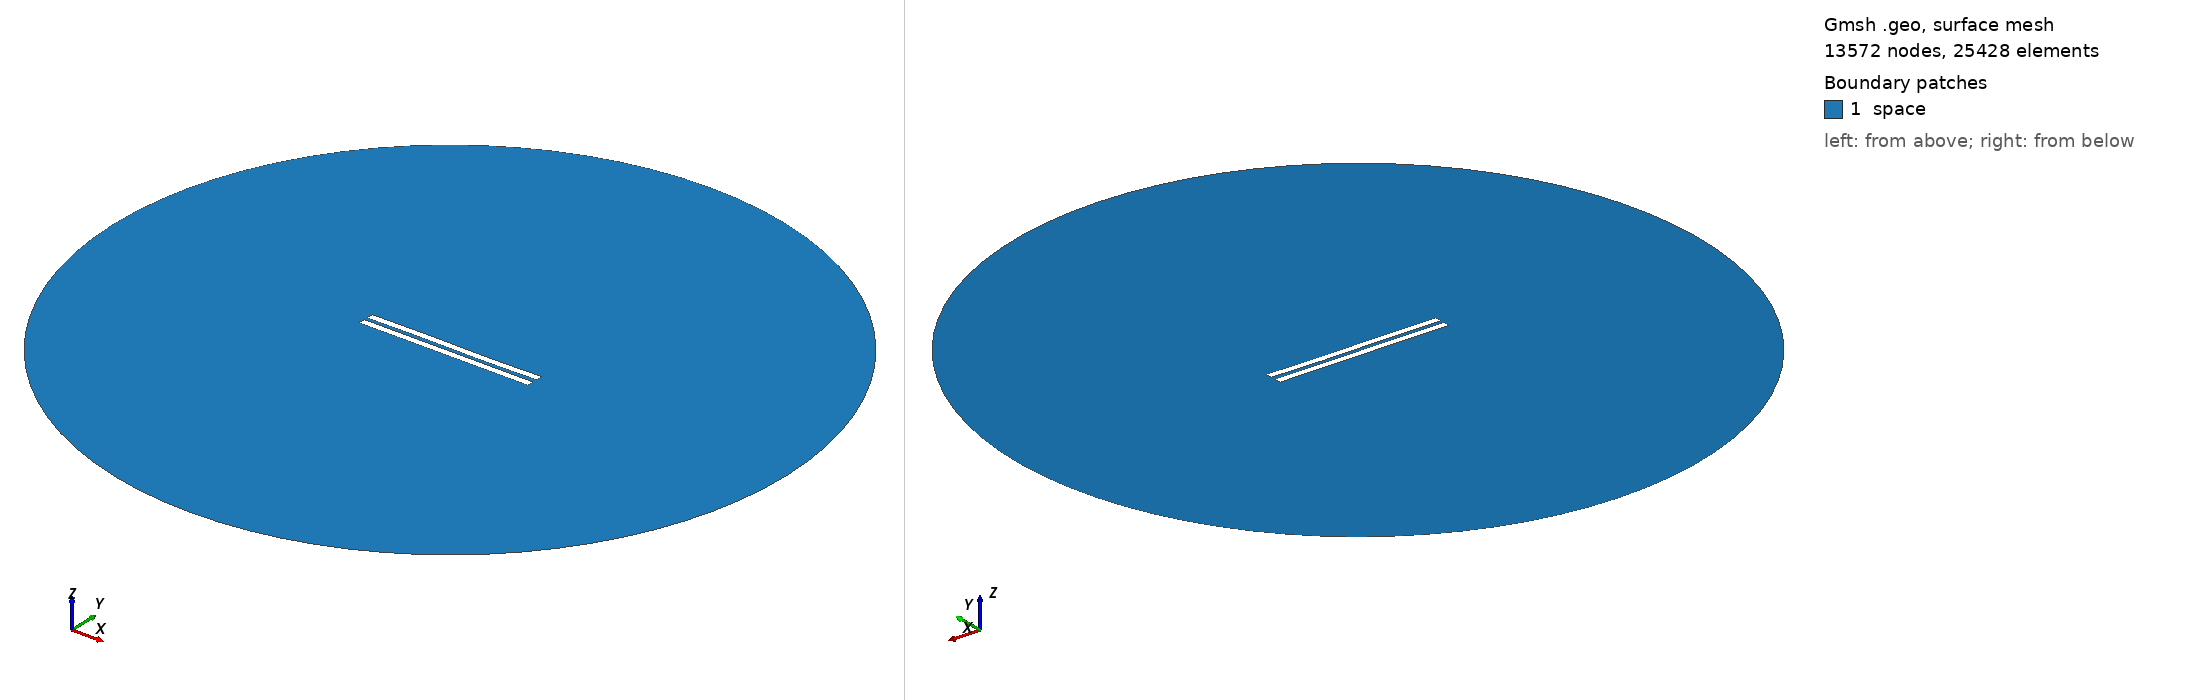

Gmsh geometry script, surface-meshed: 13572 nodes, 25428 surface elements. Boundary patches (legend numbers): 1 space. Left view from above one corner, right view from below the opposite corner. Legend entries are the model's physical surfaces. The drawing asked Gmsh for element sizes between 1% and 20% of the model's largest extent; the script's own settings can give other sizes.

=== 2448.geo (drawn) ===
//---------------------------------------
// Geometry kernel
//---------------------------------------

SetFactory("OpenCASCADE");



//---------------------------------------
// Parameters of the geometry
//---------------------------------------

// Overetch of the upper plate
overetch = 0.0;

// Distance between the plates
distance = 2.25;

// Discretization over the x axis (for the deformation)
nx = 50; 

// Length of the plate
L = 100 - overetch; 

// Number of modes
n = 4; 

// 1st mode coefficient
coeff(1) = 0.15;
beta(1) = 0.596864 * 3.1415926535 / L;

// 2nd mode coefficient
coeff(2) = 0.0;
beta(2) = 1.49418 * 3.1415926535 / L;

// 3rd mode coefficient
coeff(3) = 0.15;
beta(3) = 2.50025 * 3.1415926535 / L;

// 4th mode coefficient
coeff(4) = 0.0;
beta(4) = 3.49999 * 3.1415926535 / L;



//---------------------------------------
// Upper plate (deformed rectangle)
//---------------------------------------

// Coordiantes of the upper plate
xmin = -50;
xmax = 50 - overetch;

// Height of the upper plate
yheight = 4 - 2 * overetch;

// Indexes of the points
UpperID[] = {};
LowerID[] = {};
LeftID[] = {};
RightID[] = {};

// Point index
p = 1;

// Horizontal edges
For i In {1:nx}
    x = xmin + (i-1)*(xmax - xmin)/(nx-1);

    y_bottom = distance / 2 + overetch;
    For j In {1:n}
        C = (Cosh(beta(j)*L) + Cos(beta(j)*L)) / (Sinh(beta(j)*L) + Sin(beta(j)*L));
        y_bottom  = y_bottom + coeff(j) * (Cosh(beta(j)*(x+50)) - Cos(beta(j)*(x+50)) - C * (Sinh(beta(j)*(x+50)) - Sin(beta(j)*(x+50))));
    EndFor

    y_top = y_bottom + yheight;

    Point(p) = {x, y_top, 0, 1.0};
    UpperID[i] = p;
    p = p + 1;

    Point(p) = {x, y_bottom, 0, 1.0};
    LowerID[i] = p;
    p = p + 1;
EndFor

// Create point lists
UpperPts[] = {}; LowerPts[] = {};
For i In {1:nx}
  UpperPts[] += {UpperID[i]};
  LowerPts[] += {LowerID[i]};
EndFor

// Build splines
Spline(1) = {UpperPts[]};
Spline(2) = {LowerPts[]};
Line(3) = {LowerPts[nx-1], UpperPts[nx-1]};
Line(4) = {LowerPts[0], UpperPts[0]};

// Build the plane surface
Curve Loop(1) = {2, 3, -1, -4};
Plane Surface(1) = {1};



//---------------------------------------
// Lower plate (rectangle)
//---------------------------------------

// Vertices
Point(1001) = {-50, -1, 0, 1.0};
Point(1002) = { 50, -1, 0, 1.0};
Point(1003) = { 50,  -5, 0, 1.0};
Point(1004) = {-50,  -5, 0, 1.0};

// Edges
Line(5) = {1001, 1002};
Line(6) = {1002, 1003};
Line(7) = {1003, 1004};
Line(8) = {1004, 1001};

// Plane surface
Line Loop(2) = {5, 6, 7, 8};
Plane Surface(2) = {2}; 



//---------------------------------------
// Outer (fictious) boundary
//---------------------------------------

// Points
Point(1005) = {0, 0, 0};       // Center
Point(1006) = {200, 0, 0};     // Start point
Point(1007) = {0, 200, 0};     // 90 degrees
Point(1008) = {-200, 0, 0};    // 180 degrees
Point(1009) = {0, -200, 0};    // 270 degrees

// Circle arcs (each needs start, center, end)
Circle(9) = {1006, 1005, 1007};
Circle(10) = {1007, 1005, 1008};
Circle(11) = {1008, 1005, 1009};
Circle(12) = {1009, 1005, 1006};

// Plane surface for the entire domain
Curve Loop(3) = {9, 10, 11, 12};
Surface(3) = {3};

// Subtract the plates from the whole domain to obtain the actual domain where we want to solve the equations
BooleanDifference{ Surface{3}; Delete; }{ Surface{1}; Surface{2}; Delete; }




//---------------------------------------
// Transfinite Lines/Curves
//---------------------------------------

// Set the number of points on the boundaries
r = 7;

// Plates
Transfinite Curve {1, 2} = 50*r Using Progression 1;
Transfinite Curve {3, 4} = 2*r Using Progression 1;
Transfinite Line {5, 7} = 50*r Using Progression 1;
Transfinite Line {6, 8} = 2*r Using Progression 1;

// Outer boundary
Transfinite Line {9, 10, 11, 12} = 20 Using Progression 1;



//---------------------------------------
// Physical groups
//---------------------------------------                

// Physical curves (boundaries)
Physical Line("force_segment", 10) = {2};
Physical Line("upper_plate", 11) = {1, 3, 4};
Physical Line("lower_plate", 12) = {5, 6, 7, 8};
Physical Line("boundary", 20) = {9, 10, 11, 12};

// Physical Surfaces
Physical Surface("space", 30) = {3};



//---------------------------------------
// 6. Generate the Mesh
//---------------------------------------

// 2D mesh generation
Mesh 2;
